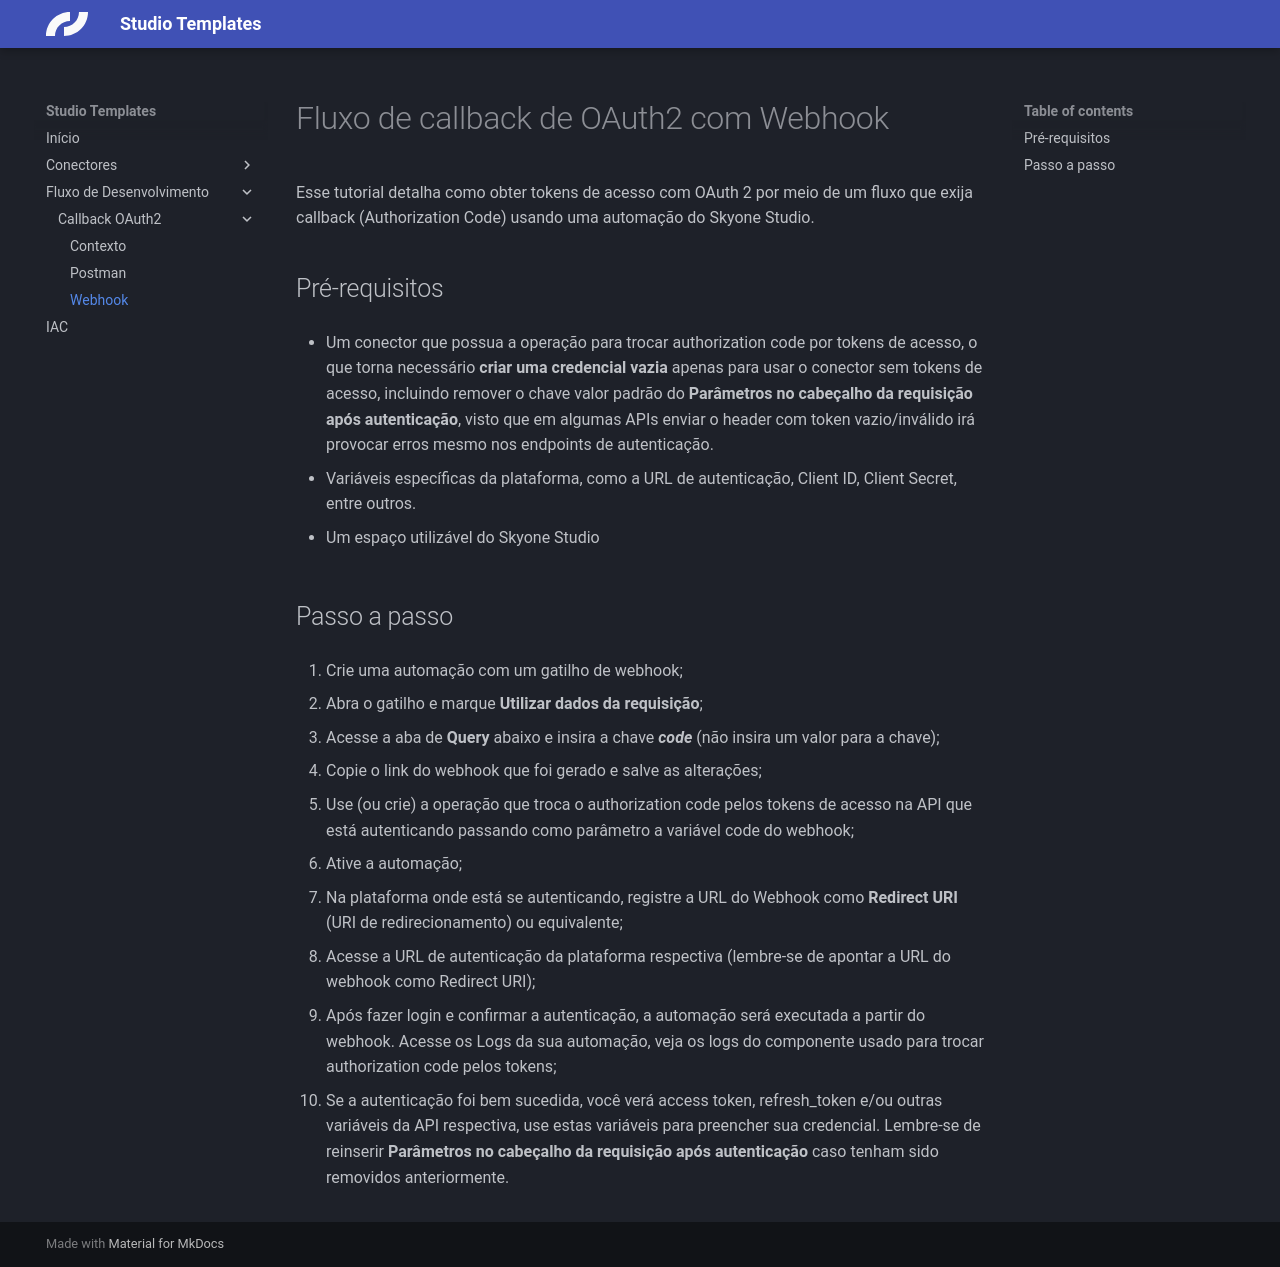

repository: caio-skyone/studio-templates · page: dev-flow/callback/webhook/index.html · generator: mkdocs

# Fluxo de callback de OAuth2 com Webhook

Esse tutorial detalha como obter tokens de acesso com OAuth 2 por meio de um fluxo que exija callback (Authorization Code) usando uma automação do Skyone Studio.

## Pré-requisitos

- Um conector que possua a operação para trocar authorization code por tokens de acesso, o que torna necessário **criar uma credencial vazia** apenas para
usar o conector sem tokens de acesso, incluindo remover o chave valor padrão do **Parâmetros no cabeçalho da requisição após autenticação**, visto que
em algumas APIs enviar o header com token vazio/inválido irá provocar erros mesmo nos endpoints de autenticação.

- Variáveis específicas da plataforma, como a URL de autenticação, Client ID, Client Secret, entre outros.

- Um espaço utilizável do Skyone Studio

## Passo a passo

1. Crie uma automação com um gatilho de webhook;

2. Abra o gatilho e marque **Utilizar dados da requisição**;

3. Acesse a aba de **Query** abaixo e insira a chave ***code*** (não insira um valor para a chave);

4. Copie o link do webhook que foi gerado e salve as alterações;

5. Use (ou crie) a operação que troca o authorization code pelos tokens de acesso na API que está autenticando passando como parâmetro a variável code do webhook;

6. Ative a automação;

7. Na plataforma onde está se autenticando, registre a URL do Webhook como **Redirect URI** (URI de redirecionamento) ou equivalente;

8. Acesse a URL de autenticação da plataforma respectiva (lembre-se de apontar a URL do webhook como Redirect URI);

9. Após fazer login e confirmar a autenticação, a automação será executada a partir do webhook. Acesse os Logs da sua automação, veja os logs do componente usado para trocar authorization code pelos tokens;

10. Se a autenticação foi bem sucedida, você verá access token, refresh_token e/ou outras variáveis da API respectiva, use estas variáveis para preencher sua credencial. Lembre-se de reinserir **Parâmetros no cabeçalho da requisição após autenticação** caso tenham sido removidos anteriormente.
